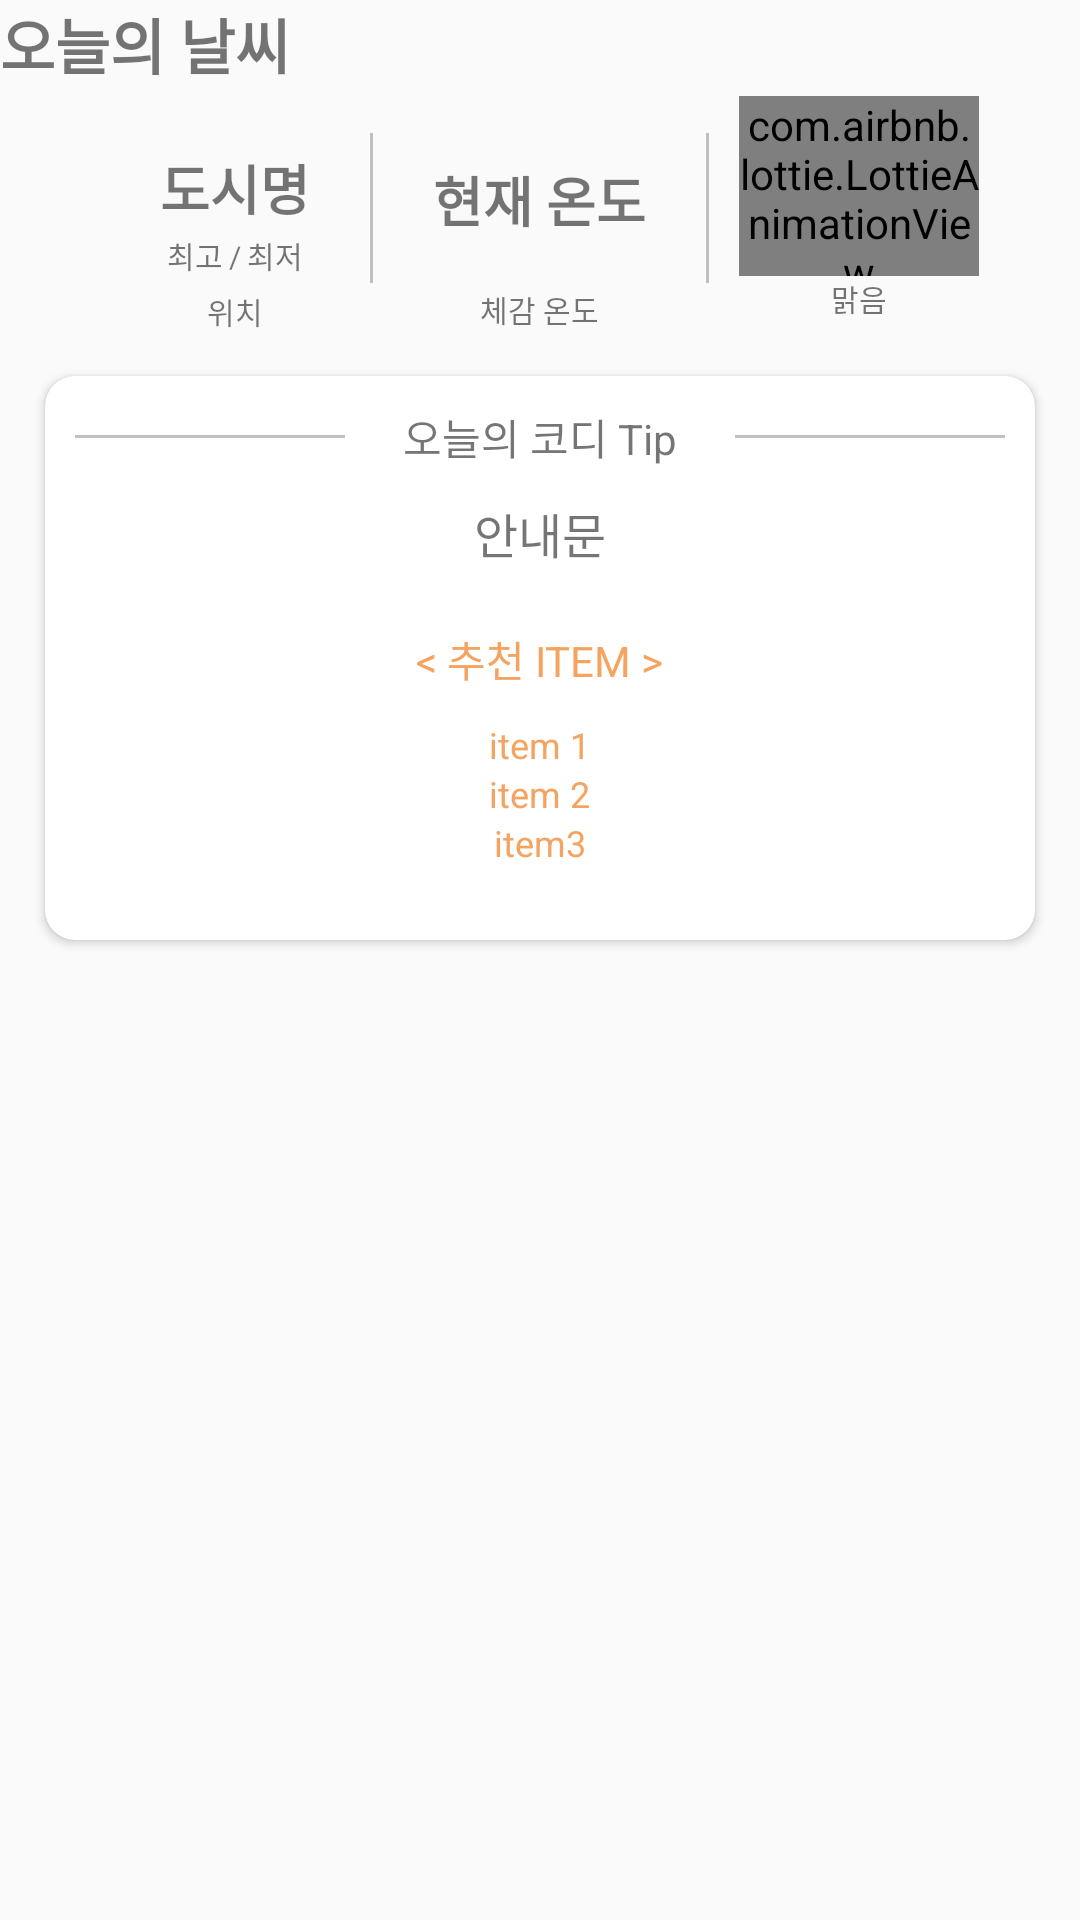

Layout XML and referenced resources for this Android screen:
<!-- AndroidManifest.xml: application theme AppTheme -->
<!-- res/layout/home_weather.xml -->
<?xml version="1.0" encoding="utf-8"?>
<LinearLayout
    xmlns:android="http://schemas.android.com/apk/res/android"
    xmlns:app="http://schemas.android.com/apk/res-auto"
    xmlns:card_view="http://schemas.android.com/apk/res-auto"
    xmlns:tools="http://schemas.android.com/tools"
    android:layout_width="match_parent"
    android:layout_height="match_parent"
    android:orientation="vertical"
    android:layout_margin="8dp">

    <TextView
        android:id="@+id/first"
        android:layout_width="wrap_content"
        android:layout_height="wrap_content"
        android:text="오늘의 날씨"
        android:textColor="@color/black_de"
        android:textSize="20sp"
        android:textStyle="bold"
        app:layout_constraintEnd_toEndOf="parent"
        app:layout_constraintHorizontal_bias="0.087"
        app:layout_constraintStart_toStartOf="parent"
        app:layout_constraintTop_toTopOf="parent" />

    <LinearLayout
        android:layout_width="match_parent"
        android:layout_height="80dp"
        android:orientation="horizontal"
        android:gravity="center">

        <LinearLayout
            android:layout_marginTop="8dp"
            android:layout_marginStart="20dp"
            android:layout_width="wrap_content"
            android:layout_height="wrap_content"
            android:orientation="vertical"
            android:gravity="center">
            <TextView
                android:id="@+id/tv_location"
                android:layout_marginTop="6dp"
                android:layout_width="wrap_content"
                android:layout_height="wrap_content"
                android:text="도시명"
                android:textColor="@color/black_de"
                android:textStyle="bold"
                android:textSize="18sp"/>
            <LinearLayout
                android:layout_marginTop="2dp"
                android:layout_width="wrap_content"
                android:layout_height="wrap_content"
                android:orientation="horizontal">
                <TextView
                    android:id="@+id/tv_highest_temper"

                    android:layout_width="wrap_content"
                    android:layout_height="wrap_content"
                    android:textSize="10sp"
                    android:text="최고" />

                <TextView
                    android:layout_marginHorizontal="2dp"
                    android:layout_width="wrap_content"
                    android:layout_height="wrap_content"
                    android:textSize="10sp"
                    android:text="/" />

                <TextView
                    android:id="@+id/tv_lowest_temper"
                    android:layout_width="wrap_content"
                    android:layout_height="wrap_content"
                    android:textSize="10sp"
                    android:text="최저" />
            </LinearLayout>
            <TextView
                android:layout_marginTop="4dp"
                android:layout_width="wrap_content"
                android:layout_height="wrap_content"
                android:textSize="10sp"
                android:text="위치" />

        </LinearLayout>


        <View
            android:layout_marginHorizontal="20dp"
            android:layout_gravity="center"
            android:layout_width="1dp"
            android:layout_height="50dp"
            android:background="#C0C0C0"
            />

        <LinearLayout
            android:layout_width="wrap_content"
            android:layout_height="wrap_content"
            android:orientation="vertical"
            android:gravity="center">

            <TextView
                android:layout_marginTop="24dp"
                android:id="@+id/tv_current_temper"
                android:layout_width="wrap_content"
                android:layout_height="wrap_content"
                android:text="현재 온도"
                android:textColor="@color/black_de"
                android:textStyle="bold"
                android:textSize="18sp"/>
            <TextView
                android:layout_marginTop="16dp"
                android:layout_width="wrap_content"
                android:layout_height="wrap_content"
                android:text="체감 온도"
                android:textSize="10sp" />

        </LinearLayout>

        <View
            android:layout_marginStart="20dp"
            android:layout_marginEnd="10dp"
            android:layout_gravity="center"
            android:layout_width="1dp"
            android:layout_height="50dp"
            android:background="#C0C0C0"
            />

        <LinearLayout
            android:layout_width="wrap_content"
            android:layout_height="wrap_content"
            android:orientation="vertical"
            android:gravity="center">

            <com.airbnb.lottie.LottieAnimationView
                android:id="@+id/animation_view"
                android:layout_width="80dp"
                android:layout_height="60dp"
                app:lottie_autoPlay="true"
                app:lottie_fileName="sunny.json"
                app:lottie_loop="true"/>
            <TextView
                android:id="@+id/tv_weather_status"
                android:layout_width="wrap_content"
                android:layout_height="wrap_content"
                android:text="맑음"
                android:textSize="10sp"/>

        </LinearLayout>



    </LinearLayout>

    <androidx.cardview.widget.CardView
        card_view:cardCornerRadius="10dp"
        card_view:cardUseCompatPadding="true"
        android:layout_width="match_parent"
        android:layout_height="200dp"
        android:layout_margin="10dp"
        android:layout_marginTop="10dp"
        app:layout_constraintEnd_toEndOf="parent"
        app:layout_constraintHorizontal_bias="0.4"
        app:layout_constraintStart_toStartOf="parent"
        app:layout_constraintTop_toBottomOf="@+id/first" >

        <LinearLayout
            android:layout_width="match_parent"
            android:layout_height="wrap_content"
            android:orientation="vertical">

            <LinearLayout
                android:layout_marginVertical="10dp"
                android:layout_width="match_parent"
                android:layout_height="wrap_content"
                android:orientation="horizontal">

                <View
                    android:layout_marginHorizontal="10dp"
                    android:layout_gravity="center"
                    android:layout_width="match_parent"
                    android:layout_height="1dp"
                    android:background="#C0C0C0"
                    android:layout_centerInParent="true"
                    android:layout_weight="1"/>

                <TextView
                    android:layout_width="match_parent"
                    android:layout_height="wrap_content"
                    android:text="오늘의 코디 Tip"
                    android:gravity="center"
                    android:layout_weight="1"/>
                <View
                    android:layout_marginHorizontal="10dp"
                    android:layout_gravity="center"
                    android:layout_width="match_parent"
                    android:layout_height="1dp"
                    android:background="#C0C0C0"
                    android:layout_centerInParent="true"
                    android:layout_weight="1"/>

            </LinearLayout>

            <TextView
                android:id="@+id/tv_codi_guide"
                android:layout_width="match_parent"
                android:layout_height="wrap_content"
                android:gravity="center"
                android:text="안내문"
                android:textColor="@color/black_de"
                android:textSize="16sp" />

            <LinearLayout
                android:layout_width="match_parent"
                android:layout_height="wrap_content"
                android:orientation="vertical"
                android:gravity="center">

                <TextView
                    android:layout_marginTop="20dp"
                    android:layout_width="wrap_content"
                    android:layout_height="wrap_content"
                    android:text="&lt; 추천 ITEM &gt;"
                    android:textSize="14sp"
                    android:textColor="#F4A460"/>

                <TextView
                    android:id="@+id/tv_recommend_first"
                    android:layout_width="wrap_content"
                    android:layout_height="wrap_content"
                    android:layout_marginTop="10dp"
                    android:text="item 1"
                    android:textColor="#F4A460"
                    android:textSize="12sp" />

                <TextView
                    android:id="@+id/tv_recommend_second"
                    android:layout_width="wrap_content"
                    android:layout_height="wrap_content"
                    android:text="item 2"
                    android:textColor="#F4A460"
                    android:textSize="12sp" />

                <TextView
                    android:id="@+id/tv_recommend_third"
                    android:layout_width="wrap_content"
                    android:layout_height="wrap_content"
                    android:text="item3"
                    android:textColor="#F4A460"
                    android:textSize="12sp" />

            </LinearLayout>

        </LinearLayout>


    </androidx.cardview.widget.CardView>
</LinearLayout>
<!-- resources referenced by this layout -->
<resources>
  <style name="AppTheme" parent="Theme.AppCompat.Light.NoActionBar">
  
          
          <item name="colorPrimary">@android:color/black</item>
          <item name="colorPrimaryDark">@android:color/black</item>
  
          <item name="colorAccent">@color/colorAccent</item>
          <item name="android:itemBackground">@android:color/black</item>
          <item name="android:itemTextAppearance">@style/myCustomMenuTextAppearance</item>
  
          <item name="android:actionMenuTextColor">#FFFFFF</item>
          
          <item name="actionMenuTextColor">#FFFFFF</item>
  
  
      </style>
  <style name="myCustomMenuTextAppearance" parent="@android:style/TextAppearance.Widget.IconMenu.Item">
          <item name="android:textColor">@android:color/white</item>
      </style>
  <!-- not gathered from this repository: default colours our renderer supplied (Android Studio template values) -->
  <color name="colorAccent">#FF03DAC5</color>
</resources>
